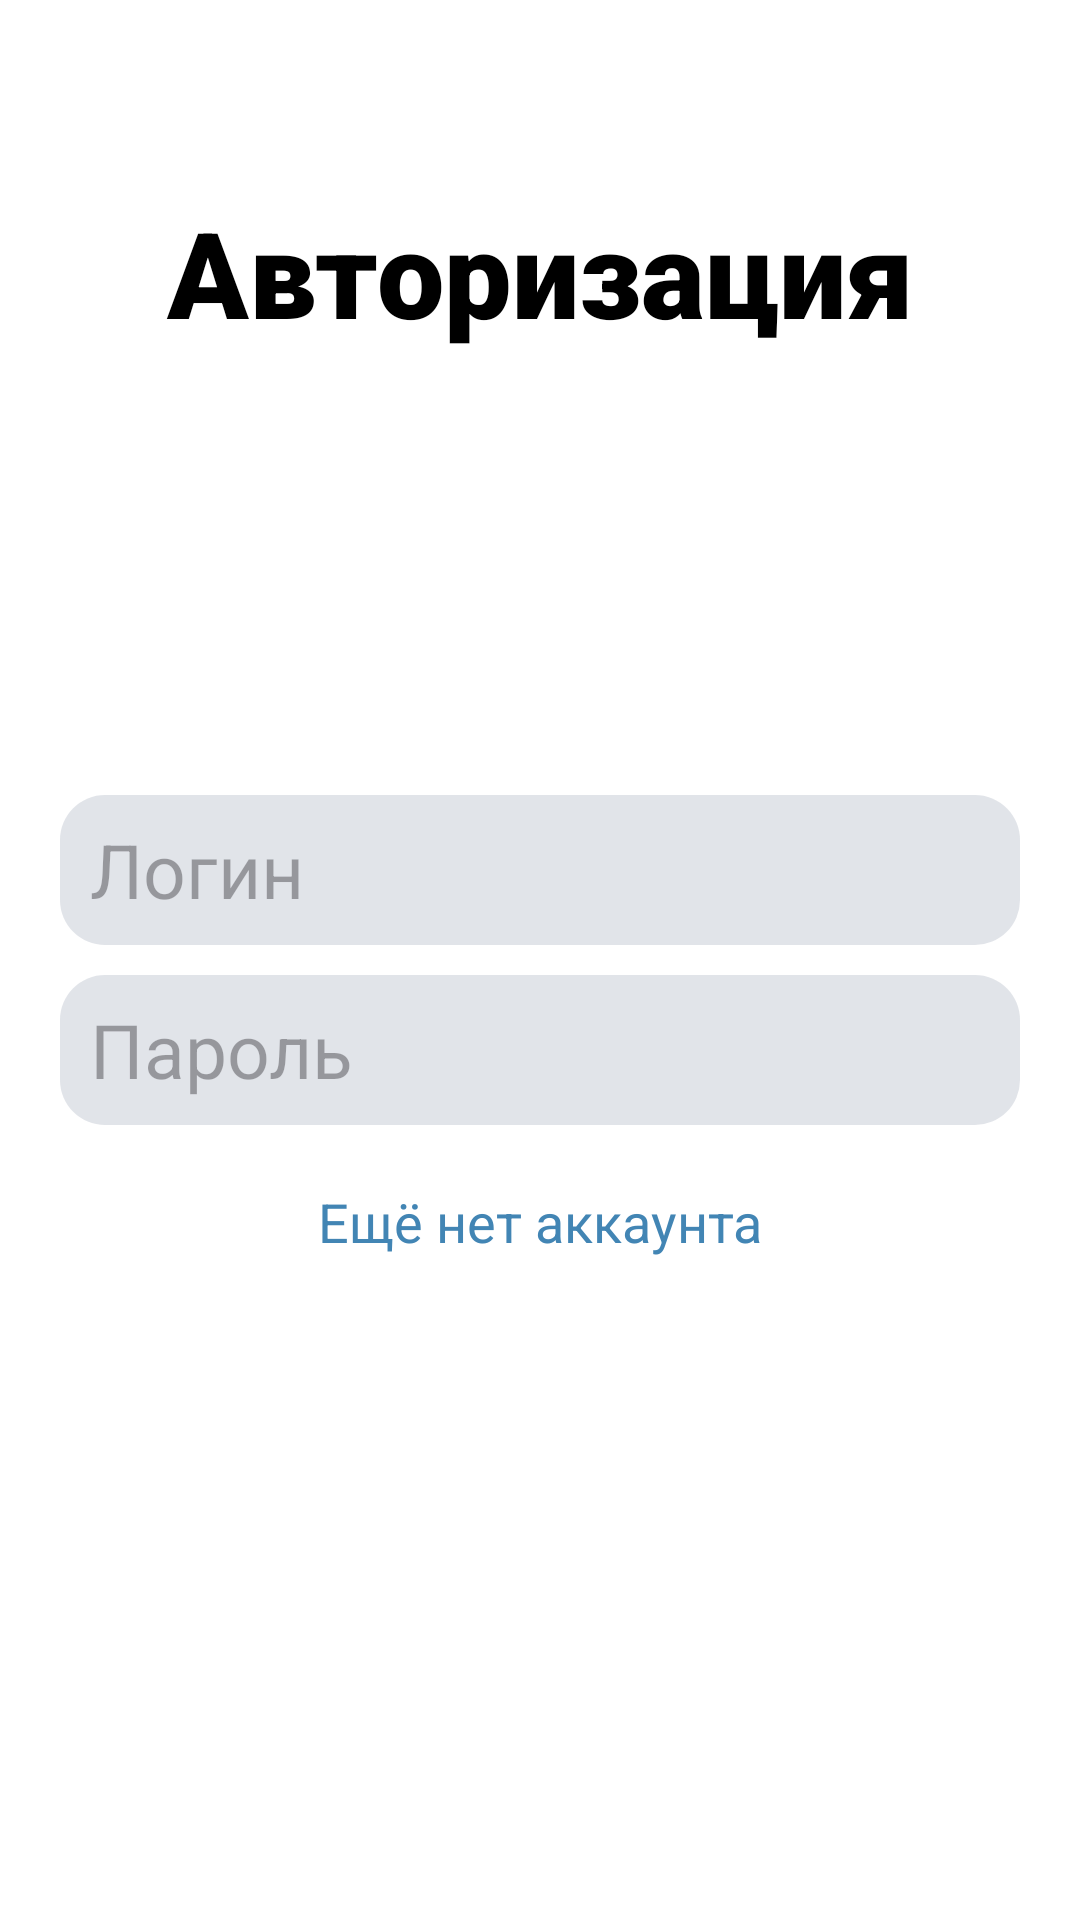

The Android layout XML behind this screen, and the referenced resources:
<!-- AndroidManifest.xml: application theme Theme.TestProject -->
<!-- res/layout/activity_auth.xml -->
<?xml version="1.0" encoding="utf-8"?>
<androidx.constraintlayout.widget.ConstraintLayout xmlns:android="http://schemas.android.com/apk/res/android"
    xmlns:app="http://schemas.android.com/apk/res-auto"
    xmlns:tools="http://schemas.android.com/tools"
    android:id="@+id/main"
    android:layout_width="match_parent"
    android:layout_height="wrap_content"
    android:fitsSystemWindows="true"
    android:orientation="vertical"
    android:screenOrientation="portrait"
    android:windowTranslucentNavigation="true"
    android:windowTranslucentStatus="true"
    tools:context=".AuthActivity">


    <TextView
        android:id="@+id/textRegistration"
        android:layout_width="match_parent"
        android:layout_height="wrap_content"
        android:layout_marginStart="10dp"
        android:layout_marginTop="80dp"
        android:layout_marginEnd="10dp"
        android:layout_marginBottom="830dp"
        android:fontFamily="sans-serif-black"
        android:gravity="center"
        android:text="Авторизация"

        android:textAppearance="@style/TextAppearance.AppCompat.Large"
        android:textSize="40sp"
        android:textStyle="bold"
        app:layout_constrainedWidth="true"
        app:layout_constraintBottom_toBottomOf="parent"
        app:layout_constraintEnd_toEndOf="parent"
        app:layout_constraintStart_toStartOf="parent"
        app:layout_constraintTop_toTopOf="parent"
        app:layout_constraintVertical_bias="0.05" />

    <LinearLayout
        android:id="@+id/linearLayout"
        android:layout_width="match_parent"
        android:layout_height="wrap_content"
        android:gravity="center"
        android:orientation="vertical"
        app:layout_constraintBottom_toBottomOf="parent"
        app:layout_constraintEnd_toEndOf="parent"
        app:layout_constraintStart_toStartOf="parent"
        app:layout_constraintTop_toTopOf="parent">

        <EditText
            android:id="@+id/editName_auth"
            android:layout_width="match_parent"
            android:layout_height="50dp"
            android:layout_marginStart="20dp"
            android:layout_marginEnd="20dp"
            android:layout_marginBottom="5dp"
            android:background="@drawable/rounded_corners"
            android:ems="10"
            android:hint="Логин"
            android:inputType="text"
            android:paddingStart="10dp"
            android:paddingEnd="10dp"
            android:textSize='25sp'
            app:layout_constrainedWidth="true"
            app:layout_constraintEnd_toEndOf="parent"
            app:layout_constraintHorizontal_bias="0.0"
            app:layout_constraintStart_toStartOf="parent"
            app:layout_constraintTop_toBottomOf="@+id/textRegistration" />

        <EditText
            android:id="@+id/editPassword_auth"
            android:layout_width="match_parent"
            android:layout_height="50dp"
            android:layout_marginStart="20dp"
            android:layout_marginTop="5dp"
            android:layout_marginEnd="20dp"
            android:background="@drawable/rounded_corners"
            android:ems="10"
            android:hint="Пароль"
            android:inputType="textPassword"
            android:paddingStart="10dp"
            android:paddingEnd="10dp"
            android:textSize='25sp'
            app:layout_constrainedWidth="true"
            app:layout_constraintEnd_toEndOf="parent"
            app:layout_constraintHorizontal_bias="0.0"
            app:layout_constraintStart_toStartOf="parent"
            app:layout_constraintTop_toBottomOf="@+id/editName" />
    </LinearLayout>

    <Button
        android:id="@+id/button_auth"
        android:layout_width="match_parent"
        android:layout_height="54dp"
        android:layout_marginStart="20dp"
        android:layout_marginTop="276dp"
        android:layout_marginEnd="20dp"
        android:layout_marginBottom="5dp"
        android:backgroundTint="@color/lightblue"
        android:gravity="center_horizontal"
        android:text="Войти"
        android:textColor="@color/white"
        android:textAllCaps="false"
        android:textSize='25sp'
        app:cornerRadius="10dp"
        app:layout_constraintBottom_toBottomOf="parent"
        app:layout_constraintEnd_toEndOf="parent"
        app:layout_constraintStart_toStartOf="parent"
        app:layout_constraintTop_toBottomOf="@+id/to_reg" />

    <TextView
        android:id="@+id/to_reg"
        android:layout_width="match_parent"
        android:layout_height="wrap_content"
        android:layout_marginTop="20dp"
        android:fontFamily="sans-serif"
        android:gravity="center"
        android:text="Ещё нет аккаунта"
        android:textColor="@color/lightblue"
        android:textSize="18sp"
        app:layout_constraintEnd_toEndOf="parent"
        app:layout_constraintStart_toStartOf="parent"
        app:layout_constraintTop_toBottomOf="@+id/linearLayout" />

</androidx.constraintlayout.widget.ConstraintLayout>
<!-- resources referenced by this layout -->
<resources>
  <color name="lightblue">#FF4285B4</color>
  <color name="white">#FFFFFFFF</color>
  <!-- drawable rounded_corners (drawable) -->
  <?xml version="1.0" encoding="utf-8"?>
  <shape xmlns:android="http://schemas.android.com/apk/res/android"
      android:shape="rectangle"
      android:padding="10dp">
  
      <solid android:color="#30606E8C" />
      <corners
          android:bottomRightRadius="15dp"
          android:bottomLeftRadius="15dp"
          android:topLeftRadius="15dp"
          android:topRightRadius="15dp" />
  </shape>
  <style name="Theme.TestProject" parent="Base.Theme.TestProject" />
  <style name="Base.Theme.TestProject" parent="Theme.Material3.DayNight.NoActionBar">
          <item name="android:statusBarColor">@color/lightblue</item>
          <item name="android:background">@color/white</item>
          <item name="android:textColor">@color/black</item>
          <item name="colorOnPrimary">@color/white</item>
  
      </style>
  <color name="black">#FF000000</color>
</resources>
